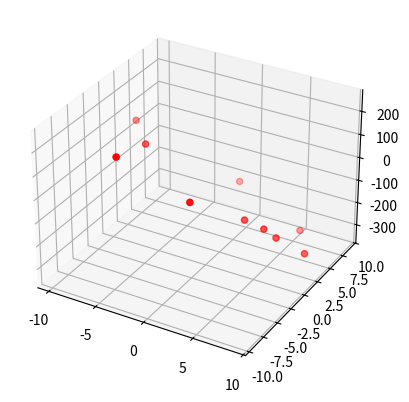
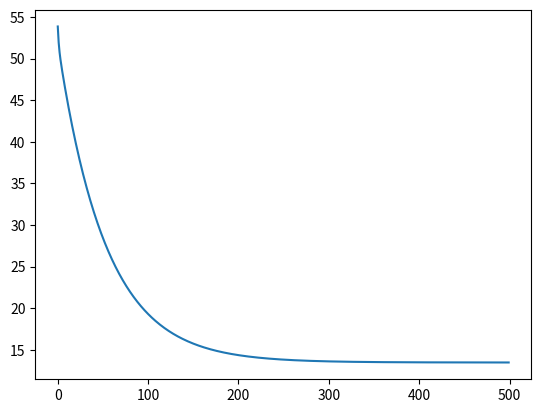
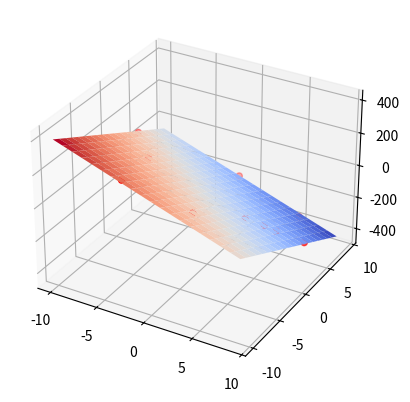

Generate these figures, in order, with matplotlib:
import numpy as np
import matplotlib.pyplot as plt
from matplotlib import cm
from mpl_toolkits.mplot3d import Axes3D

def linear_hypothesis(theta):
    return lambda x: x.dot(theta)

def cost_function(x, y):
    assert (len(x) == len(y))
    m = len(x)
    return lambda theta: 1./(2. * float(m)) * \
    ((linear_hypothesis(theta)(x) - y)**2).sum()

def compute_new_theta(x, y, theta, alpha):
    assert (len(x) == len(y))
    m = len(x)
    return (theta - alpha * (1./float(m) * \
    x.T.dot(linear_hypothesis(theta)(x) - y)))

def gradient_decent(alpha, theta, nb_iterations, X, y):
    res = []
    j = cost_function(X, y);
    for x in range(0, nb_iterations):
        res.append(j(theta))
        theta = compute_new_theta(X, y, theta, alpha)
    return res, theta

x_min = -10.
x_max = 10.
m = 10

x0 = np.ones(m)
x1 = np.random.uniform(x_min, x_max, m)
x2 = np.random.uniform(x_min, x_max, m)

X = np.column_stack([x0, x1, x2])

theta = np.random.normal(-10, 10, 3)

h = linear_hypothesis(theta)

Y = h(X) + np.random.normal(-5, 5, m)

plt.figure(1)
plt.subplot(111, projection='3d')

plt.scatter(x1, x2, zs=Y, zdir=u'z', s=20, c=u'r', depthshade=True)

it = 500
alpha = 0.01
res, theta = gradient_decent(alpha, theta, it, X, Y)

plt.figure(2)
plt.plot(range(0, it), res)

fig = plt.figure(3)
ax = fig.add_subplot(111, projection='3d')

surf_x = surf_y = np.arange(-10., 10., 1)
surf_x, surf_y = np.meshgrid(surf_x, surf_y)
SurfX = np.array([np.array([1., xx, yy]) for xx, yy in zip(np.ravel(surf_x), np.ravel(surf_y))])
surf_z = linear_hypothesis(theta)(SurfX)
surf_z = surf_z.reshape(surf_x.shape)
ax.plot_surface(surf_x, surf_y, surf_z, rstride=1, cstride=1, cmap=cm.coolwarm,linewidth=0, antialiased=True)
ax.scatter(x1, x2, zs=Y, zdir=u'z', s=20, c=u'r', depthshade=True)
plt.show()
